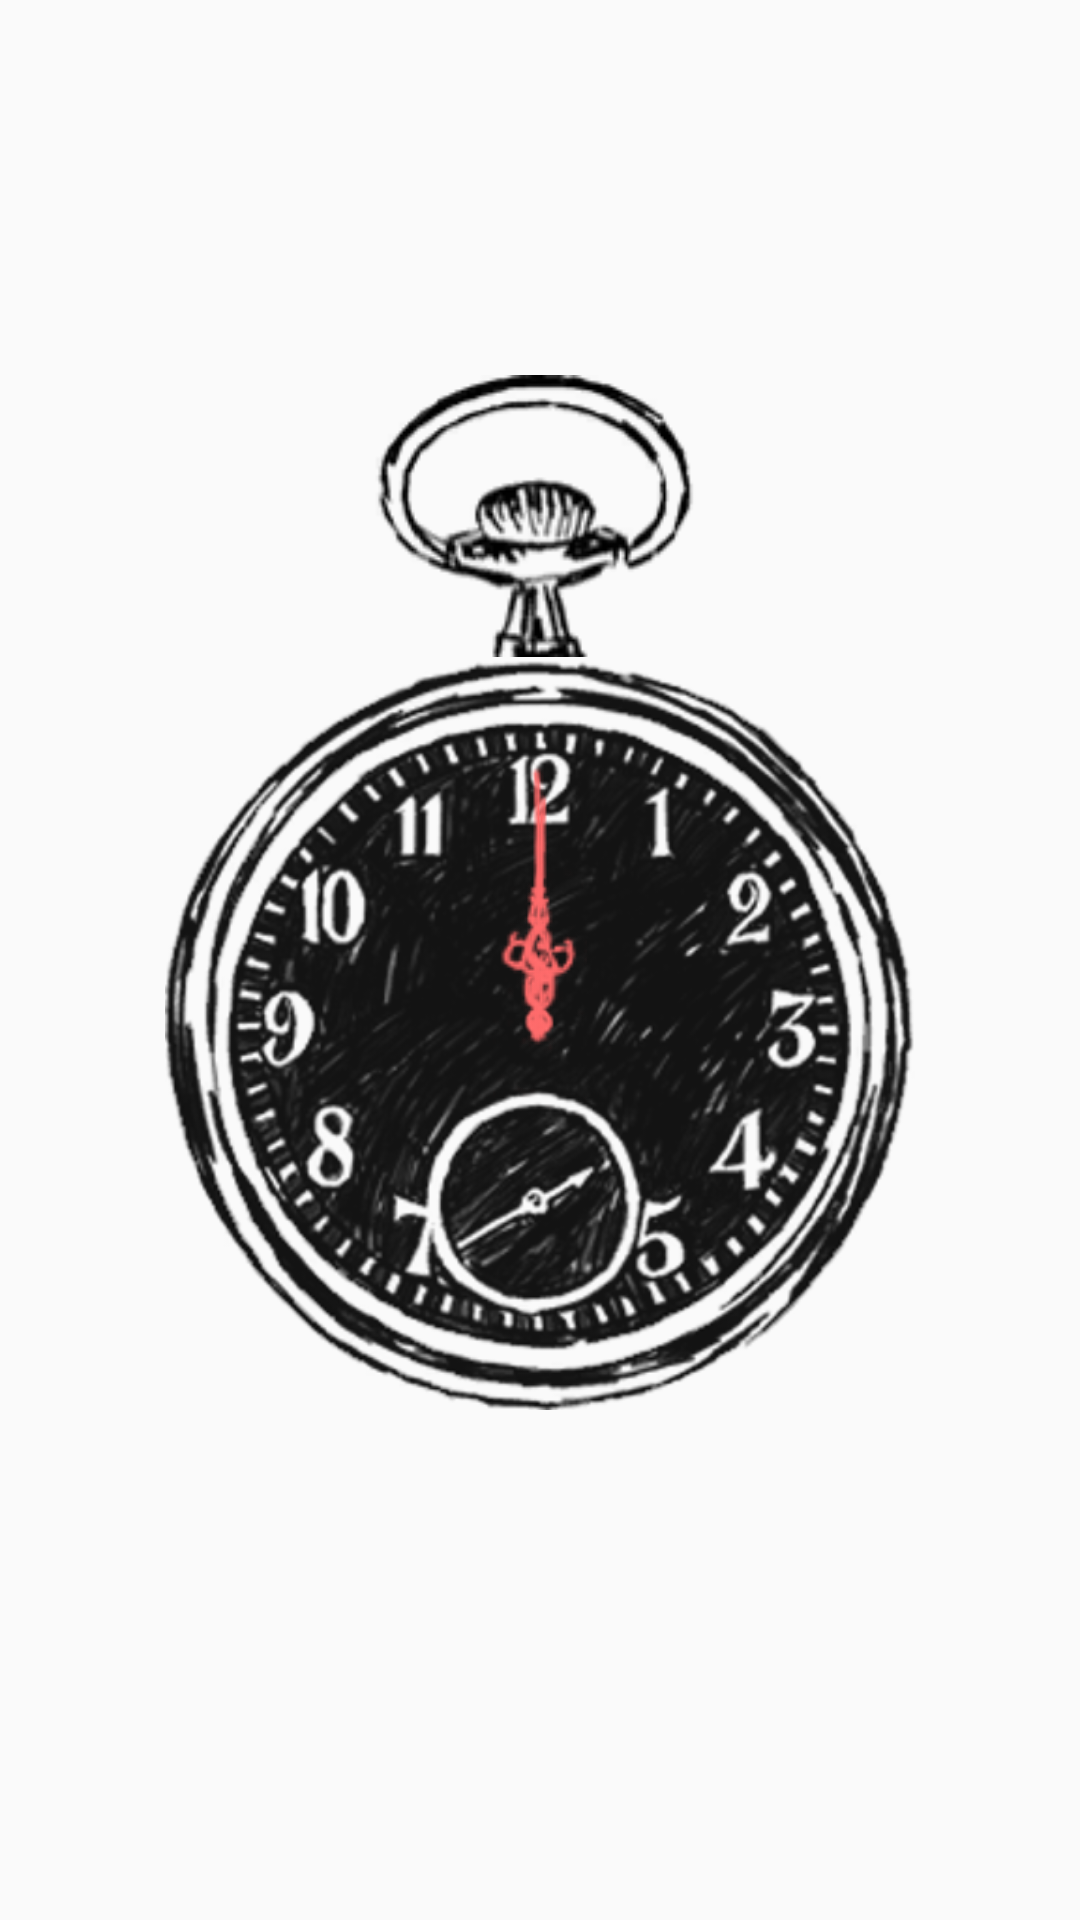

Here is an Android app screen rendered from its layout file. Give the layout XML and the strings, colors and styles it references.
<!-- AndroidManifest.xml: application theme Theme.GameWidget -->
<!-- res/layout/activity_main2.xml -->
<?xml version="1.0" encoding="utf-8"?>
<androidx.constraintlayout.widget.ConstraintLayout xmlns:android="http://schemas.android.com/apk/res/android"
    xmlns:app="http://schemas.android.com/apk/res-auto"
    xmlns:tools="http://schemas.android.com/tools"
    android:layout_width="match_parent"
    android:layout_height="match_parent"
    tools:context=".MainActivity2">

    <ImageView
        android:id="@+id/clock"
        android:layout_width="250dp"
        android:layout_height="250dp"
        android:layout_marginTop="220dp"
        app:layout_constraintEnd_toEndOf="parent"
        app:layout_constraintStart_toStartOf="parent"
        app:layout_constraintTop_toTopOf="parent"
        app:srcCompat="@drawable/pocketclockback" />

    <ImageView
        android:id="@+id/hour"
        android:layout_width="wrap_content"
        android:layout_height="250dp"
        android:layout_marginTop="220dp"
        app:layout_constraintEnd_toEndOf="parent"
        app:layout_constraintStart_toStartOf="parent"
        app:layout_constraintTop_toTopOf="parent"
        app:srcCompat="@drawable/hour"
        tools:layout_editor_absoluteX="122dp"
        tools:layout_editor_absoluteY="279dp"
        />

    <ImageView
        android:id="@+id/minute"
        android:layout_width="wrap_content"
        android:layout_height="250dp"
        android:layout_marginTop="220dp"
        app:layout_constraintEnd_toEndOf="parent"
        app:layout_constraintStart_toStartOf="parent"
        app:layout_constraintTop_toTopOf="parent"
        app:srcCompat="@drawable/minutes"
        tools:layout_editor_absoluteX="73dp"
        tools:layout_editor_absoluteY="255dp" />

    <ImageView
        android:id="@+id/imageView5"
        android:layout_width="250dp"
        android:layout_height="wrap_content"
        app:layout_constraintBottom_toTopOf="@+id/clock"
        app:layout_constraintEnd_toEndOf="parent"
        app:layout_constraintStart_toStartOf="parent"
        app:srcCompat="@drawable/clocktop" />
</androidx.constraintlayout.widget.ConstraintLayout>
<!-- resources referenced by this layout -->
<resources>
  <!-- drawable clocktop: png bitmap (drawable, 5629 bytes) -->
  <!-- drawable hour: png bitmap (drawable, 2438 bytes) -->
  <!-- drawable minutes: png bitmap (drawable, 2147 bytes) -->
  <!-- drawable pocketclockback: png bitmap (drawable, 188555 bytes) -->
  <style name="Theme.GameWidget" parent="Theme.AppCompat.Light">
  
          <item name="colorSecondary">@color/teal_200</item>
          <item name="colorSecondaryVariant">@color/teal_700</item>
          <item name="colorOnSecondary">@color/black</item>
          
          <item name="android:statusBarColor" tools:targetApi="l">?attr/colorPrimaryVariant</item>
          
      </style>
  <!-- not gathered from this repository: default colours our renderer supplied (Android Studio template values) -->
  <color name="teal_200">#FF03DAC5</color>
  <color name="teal_700">#FF018786</color>
  <color name="black">#FF000000</color>
</resources>
